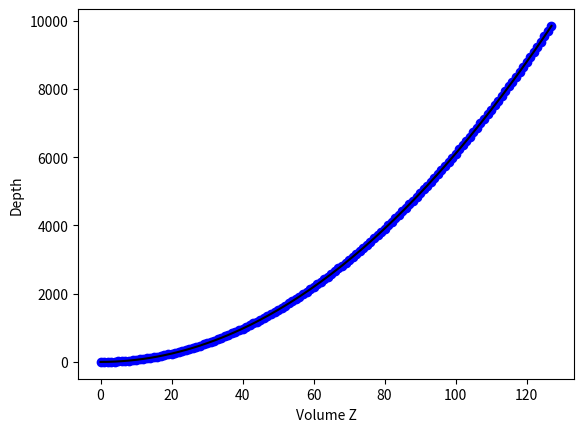

Recreate this plot in Python.
import matplotlib.pyplot as plt
import numpy as np

exp = 2.0
near = 1.0
far = 10000.0
volumeDepth = 128.0

def volumeZToDepth(z):
    return np.power(z / volumeDepth, exp) * far + near

t1 = np.arange(0.0, volumeDepth, 1.0)

plt.plot(t1, volumeZToDepth(t1), 'bo', t1, volumeZToDepth(t1), 'k')
plt.ylabel('Depth')
plt.xlabel('Volume Z')
plt.show()
